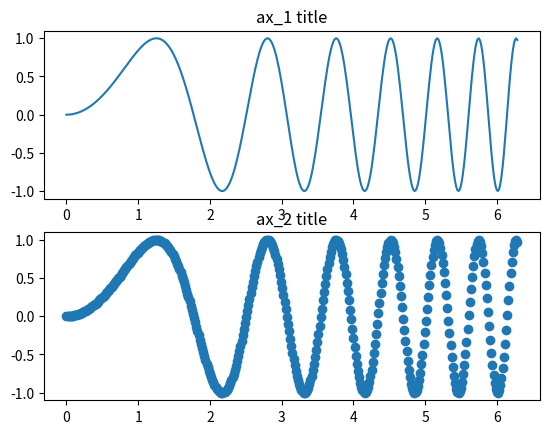

This figure's Python source:
import numpy as np
import matplotlib.pyplot as plt

# First create some toy data:
x = np.linspace(0, 2*np.pi, 400)
y = np.sin(x**2)

# Create two subolots side by side
f, (ax1, ax2) = plt.subplots(2, sharey=True)
ax1.plot(x, y)
ax1.set_title('ax_1 title')
ax2.scatter(x, y)
ax2.set_title('ax_2 title')

## Create two subplots stacked vertically
#f, (ax1, ax2) = plt.subplots(1, 2, sharey=True)
#ax1.plot(x, y)
#ax1.set_title('ax_1 title')
#ax2.scatter(x, y)
#ax2.set_title('ax_2 title')

plt.show()
